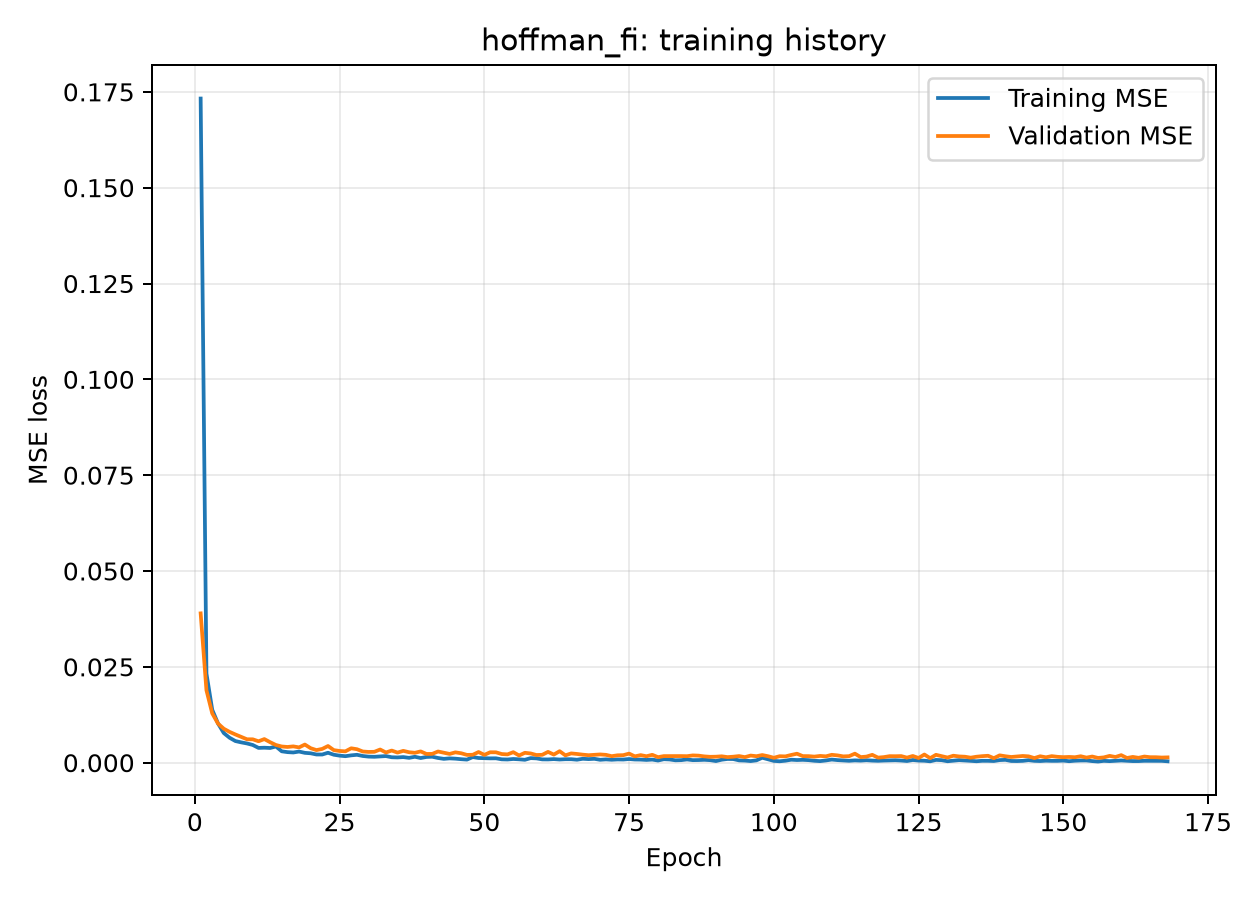

The data file committed next to this chart (first rows):
epoch, loss, mae, val_loss, val_mae
0, 0.1733, 0.2349, 0.03895, 0.1165
1, 0.02327, 0.09218, 0.01892, 0.07992
2, 0.01381, 0.07109, 0.01287, 0.06254
3, 0.01023, 0.06043, 0.0102, 0.05216
4, 0.007728, 0.05286, 0.00886, 0.04821
5, 0.006504, 0.04832, 0.008039, 0.0462
6, 0.005648, 0.04479, 0.007367, 0.0444
7, 0.005307, 0.04336, 0.006751, 0.04175
8, 0.005023, 0.04236, 0.00611, 0.03919
9, 0.004625, 0.04051, 0.0061, 0.03735
10, 0.003857, 0.03724, 0.00559, 0.03613
11, 0.00391, 0.03771, 0.006161, 0.04187
12, 0.003837, 0.03694, 0.005348, 0.03619
13, 0.004235, 0.0379, 0.00462, 0.03459
14, 0.002974, 0.03242, 0.00423, 0.03313
15, 0.002757, 0.03171, 0.004106, 0.03367
16, 0.002669, 0.032, 0.004256, 0.03448
17, 0.002908, 0.03284, 0.003995, 0.03084
18, 0.002571, 0.03086, 0.004736, 0.03664
19, 0.002457, 0.02961, 0.003784, 0.03345
20, 0.002143, 0.02906, 0.003291, 0.02801
21, 0.002137, 0.02809, 0.003599, 0.02784
22, 0.002597, 0.03019, 0.004354, 0.03694
23, 0.002079, 0.02763, 0.003278, 0.02644
24, 0.001841, 0.02632, 0.00306, 0.0258
25, 0.0017, 0.02539, 0.00296, 0.02366
26, 0.001918, 0.02651, 0.00376, 0.03211
27, 0.002061, 0.02749, 0.003518, 0.02556
28, 0.001752, 0.02555, 0.002922, 0.02565
29, 0.001589, 0.02427, 0.00281, 0.02299
30, 0.001544, 0.02385, 0.00284, 0.02278
31, 0.001632, 0.02448, 0.003439, 0.02624
32, 0.001729, 0.0247, 0.002669, 0.02297
33, 0.00142, 0.023, 0.003167, 0.02435
34, 0.001373, 0.02273, 0.002638, 0.02158
35, 0.001464, 0.02374, 0.003091, 0.02656
36, 0.001264, 0.02118, 0.002729, 0.0204
37, 0.001546, 0.02345, 0.002586, 0.02576
38, 0.001216, 0.02146, 0.002945, 0.02316
39, 0.001498, 0.02319, 0.002282, 0.02046
40, 0.001556, 0.02357, 0.002302, 0.02004
41, 0.00123, 0.02101, 0.002925, 0.02929
42, 0.001003, 0.01938, 0.002609, 0.01991
43, 0.001131, 0.02064, 0.002287, 0.02015
44, 0.001053, 0.02003, 0.002699, 0.02056
45, 0.0009129, 0.0191, 0.002465, 0.02146
46, 0.0008095, 0.0178, 0.002034, 0.01831
47, 0.001467, 0.02289, 0.002068, 0.02062
48, 0.001224, 0.02089, 0.002784, 0.02184
49, 0.001183, 0.02098, 0.002041, 0.01921
50, 0.001133, 0.02003, 0.002719, 0.02132
51, 0.001148, 0.02026, 0.002712, 0.02657
52, 0.0008795, 0.01813, 0.002261, 0.01882
53, 0.0008365, 0.01789, 0.00217, 0.01893
54, 0.0009703, 0.01894, 0.002745, 0.02102
55, 0.0008823, 0.01837, 0.001881, 0.01837
56, 0.0007598, 0.01698, 0.002583, 0.02174
57, 0.001196, 0.02071, 0.002413, 0.02082
58, 0.001127, 0.02001, 0.002004, 0.02106
59, 0.0008654, 0.01788, 0.00206, 0.01768
... 108 more rows
